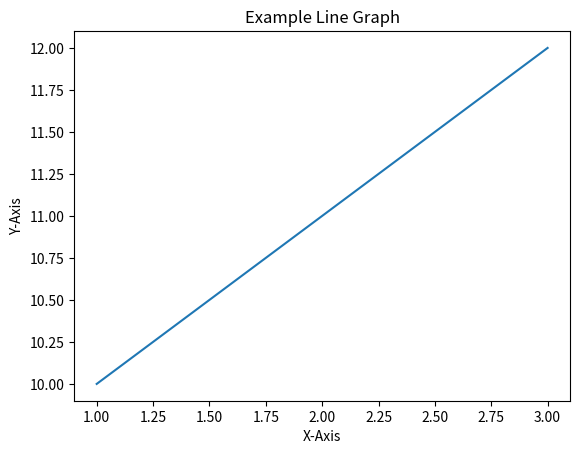

The script that saved this image:
from matplotlib import pyplot as plt
x=[1,2,3]
y=[10,11,12]
plt.plot(x,y)
plt.title("Example Line Graph")
plt.xlabel("X-Axis")
plt.ylabel("Y-Axis")
plt.show()